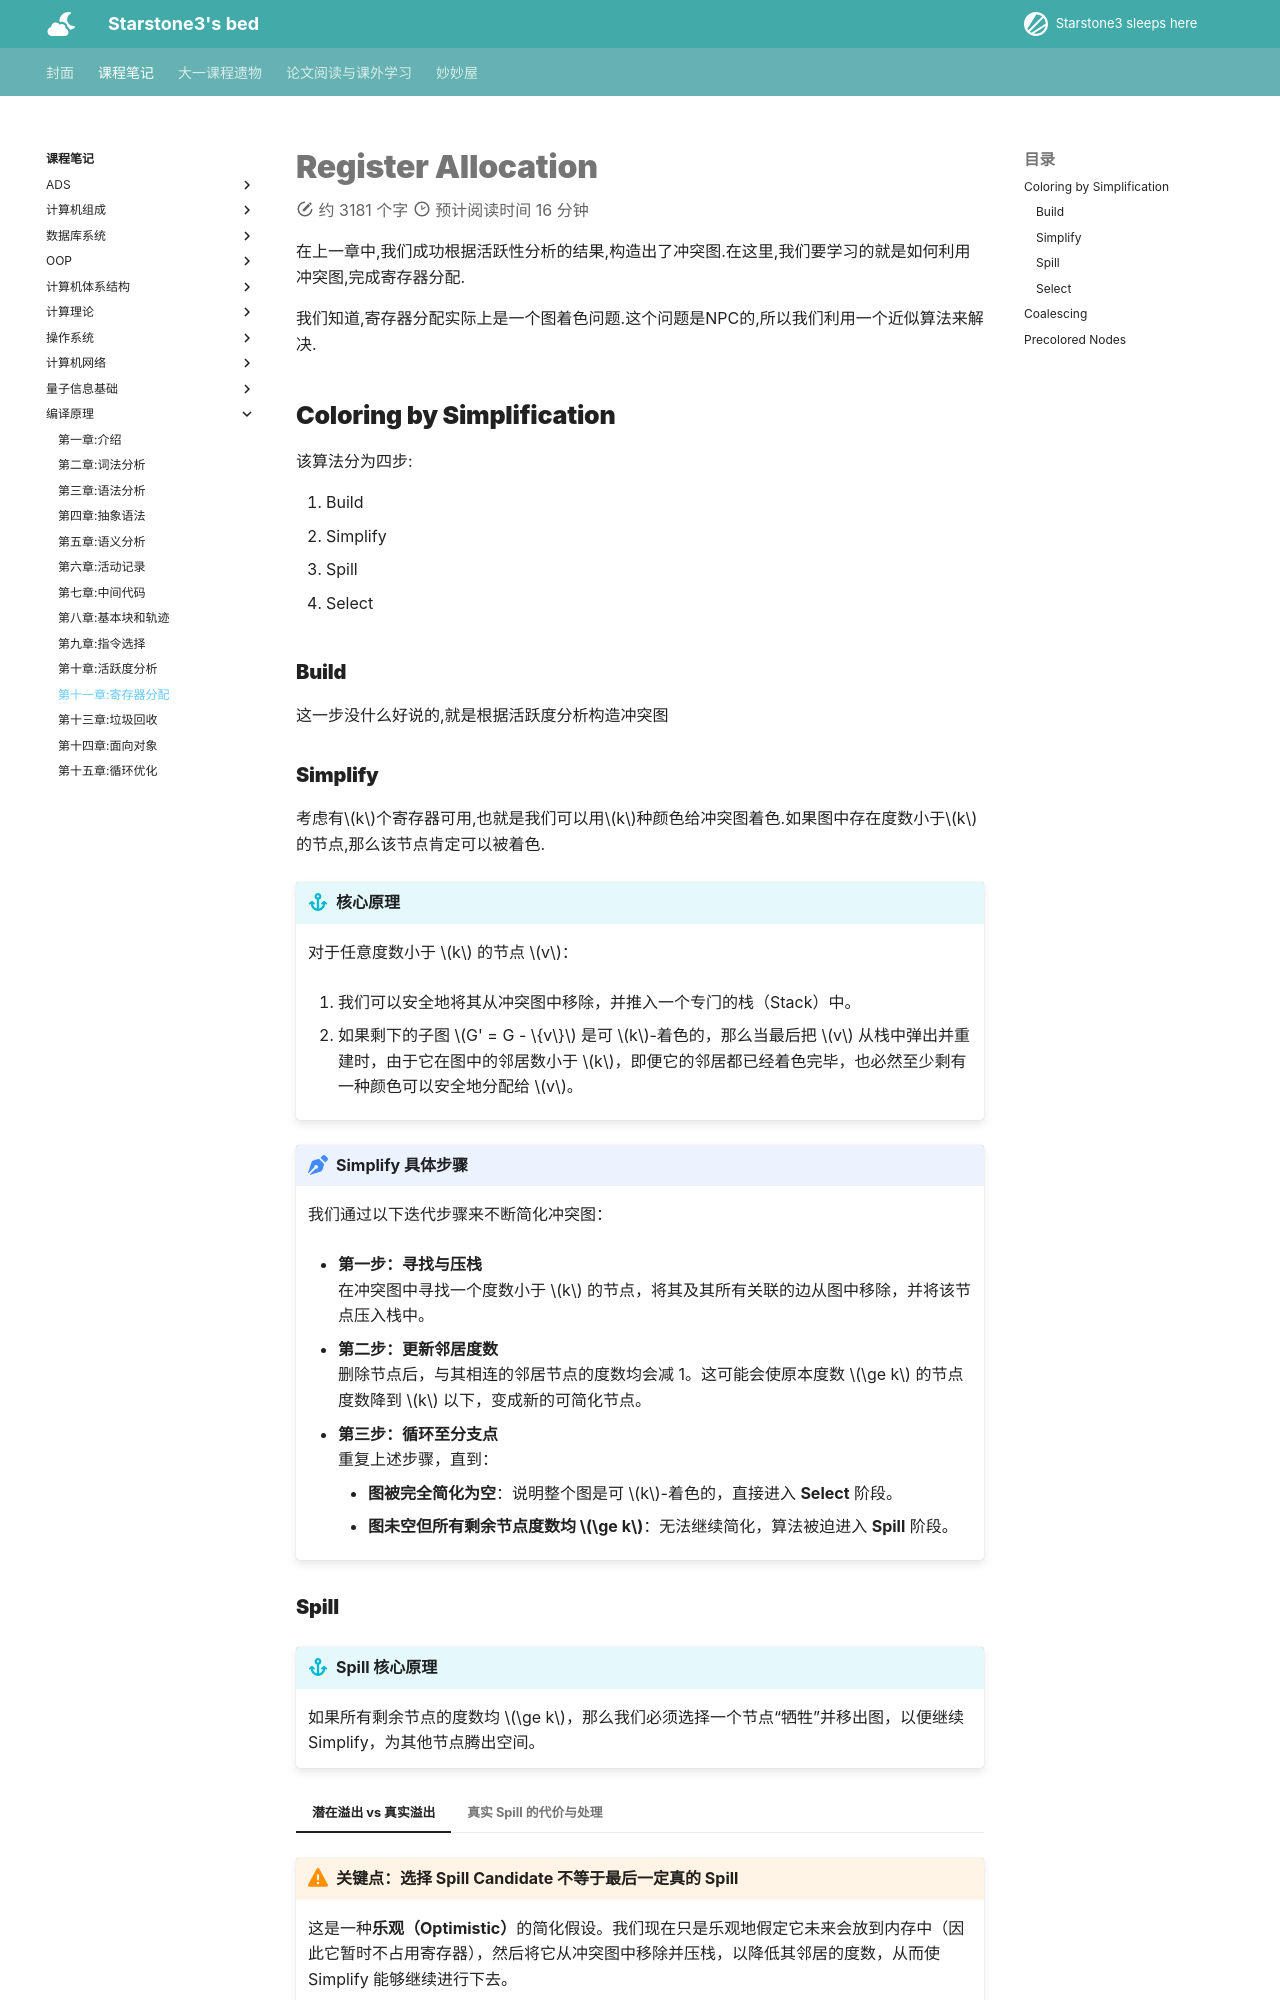

repository: starstone3/starstone3.github.io · page: incourse/bianyi/ch11/index.html · generator: mkdocs

---
comments: true
---

# Register Allocation

在上一章中,我们成功根据活跃性分析的结果,构造出了冲突图.在这里,我们要学习的就是如何利用冲突图,完成寄存器分配.

我们知道,寄存器分配实际上是一个图着色问题.这个问题是NPC的,所以我们利用一个近似算法来解决.

## Coloring by Simplification

该算法分为四步:

1. Build
2. Simplify
3. Spill

4. Select

### Build

这一步没什么好说的,就是根据活跃度分析构造冲突图

### Simplify

考虑有$k$个寄存器可用,也就是我们可以用$k$种颜色给冲突图着色.如果图中存在度数小于$k$的节点,那么该节点肯定可以被着色.

!!! info "核心原理"
    对于任意度数小于 $k$ 的节点 $v$：
    
    1. 我们可以安全地将其从冲突图中移除，并推入一个专门的栈（Stack）中。

    2. 如果剩下的子图 $G' = G - \{v\}$ 是可 $k$-着色的，那么当最后把 $v$ 从栈中弹出并重建时，由于它在图中的邻居数小于 $k$，即便它的邻居都已经着色完毕，也必然至少剩有一种颜色可以安全地分配给 $v$。

!!! note "Simplify 具体步骤"
    我们通过以下迭代步骤来不断简化冲突图：

    * **第一步：寻找与压栈**  
      在冲突图中寻找一个度数小于 $k$ 的节点，将其及其所有关联的边从图中移除，并将该节点压入栈中。

    * **第二步：更新邻居度数**  
      删除节点后，与其相连的邻居节点的度数均会减 1。这可能会使原本度数 $\ge k$ 的节点度数降到 $k$ 以下，变成新的可简化节点。

    * **第三步：循环至分支点**  
      重复上述步骤，直到：
        * **图被完全简化为空**：说明整个图是可 $k$-着色的，直接进入 **Select** 阶段。
        * **图未空但所有剩余节点度数均 $\ge k$**：无法继续简化，算法被迫进入 **Spill** 阶段。
